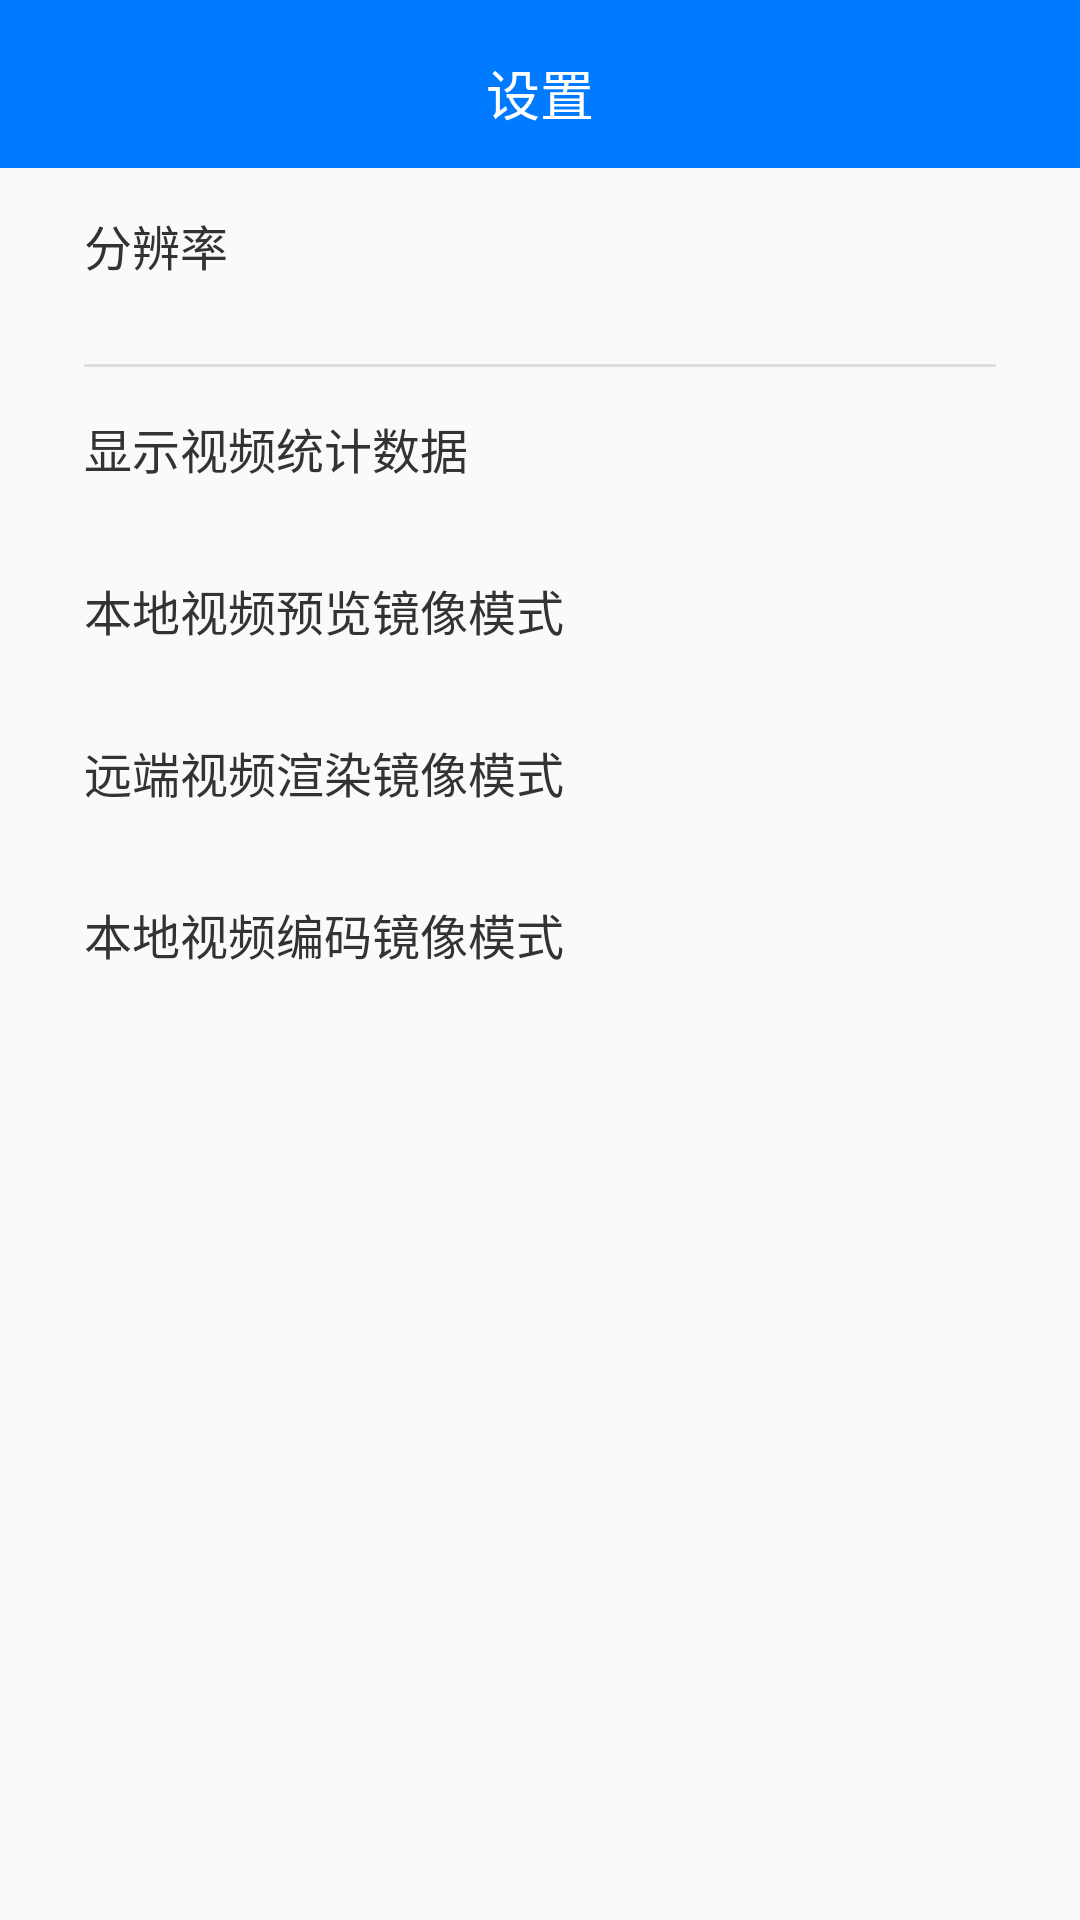

Reconstruct the res/layout file that produces this screen, plus the resources it refers to.
<!-- AndroidManifest.xml: application theme Theme.AppCompat.Light.NoActionBar -->
<!-- res/layout/activity_settings.xml -->
<?xml version="1.0" encoding="utf-8"?>
<LinearLayout xmlns:android="http://schemas.android.com/apk/res/android"
    android:layout_width="match_parent"
    android:layout_height="match_parent"
    android:orientation="vertical">

    <RelativeLayout
        android:id="@+id/role_title_layout"
        android:layout_width="match_parent"
        android:layout_height="@dimen/dp_56"
        android:background="@color/blue">

        <TextView
            android:layout_width="@dimen/dp_27"
            android:layout_height="@dimen/dp_27"
            android:layout_alignParentStart="true"
            android:layout_alignParentLeft="true"
            android:layout_alignParentBottom="true"
            android:layout_marginStart="@dimen/dp_18"
            android:layout_marginLeft="@dimen/dp_18"
            android:layout_marginBottom="@dimen/dp_12"
            android:background="@drawable/btn_back_arrow"
            android:onClick="onBackArrowPressed" />

        <TextView
            android:layout_width="wrap_content"
            android:layout_height="wrap_content"
            android:layout_alignParentBottom="true"
            android:layout_centerHorizontal="true"
            android:layout_marginBottom="@dimen/dp_12"
            android:text="@string/setting_title"
            android:textColor="@android:color/white"
            android:textSize="@dimen/sp_18" />
    </RelativeLayout>

    <TextView
        android:id="@+id/setting_resolution_title"
        android:layout_width="wrap_content"
        android:layout_height="wrap_content"
        android:layout_marginStart="@dimen/dp_28"
        android:layout_marginLeft="@dimen/dp_28"
        android:layout_marginTop="@dimen/dp_14"
        android:layout_marginEnd="@dimen/dp_28"
        android:layout_marginRight="@dimen/dp_28"
        android:layout_marginBottom="@dimen/dp_14"
        android:text="@string/setting_resolution_title"
        android:textColor="@color/gray_deep_dark"
        android:textSize="@dimen/sp_16" />

    <androidx.recyclerview.widget.RecyclerView
        android:id="@+id/resolution_list"
        android:layout_width="match_parent"
        android:layout_height="wrap_content"
        android:layout_marginStart="@dimen/dp_28"
        android:layout_marginLeft="@dimen/dp_28"
        android:layout_marginEnd="@dimen/dp_28"
        android:layout_marginRight="@dimen/dp_28" />

    <View
        android:id="@+id/setting_content_divider"
        android:layout_width="match_parent"
        android:layout_height="@dimen/setting_divider_height"
        android:layout_marginStart="@dimen/dp_28"
        android:layout_marginLeft="@dimen/dp_28"
        android:layout_marginTop="@dimen/dp_14"
        android:layout_marginEnd="@dimen/dp_28"
        android:layout_marginRight="@dimen/dp_28"
        android:background="@color/gray_lightest" />

    <RelativeLayout
        android:layout_width="match_parent"
        android:layout_height="@dimen/dp_54">

        <TextView
            android:id="@+id/setting_stats_title"
            android:layout_width="wrap_content"
            android:layout_height="wrap_content"
            android:layout_alignParentStart="true"
            android:layout_alignParentLeft="true"
            android:layout_centerVertical="true"
            android:layout_marginStart="@dimen/dp_28"
            android:layout_marginLeft="@dimen/dp_28"
            android:text="@string/setting_stats_title"
            android:textColor="@color/gray_deep_dark"
            android:textSize="@dimen/sp_16" />

        <TextView
            android:id="@+id/setting_stats_checkbox"
            android:layout_width="wrap_content"
            android:layout_height="wrap_content"
            android:layout_alignParentEnd="true"
            android:layout_alignParentRight="true"
            android:layout_centerVertical="true"
            android:layout_marginEnd="@dimen/dp_28"
            android:layout_marginRight="@dimen/dp_28"
            android:background="@drawable/setting_switch"
            android:onClick="onStatsChecked" />
    </RelativeLayout>

    <RelativeLayout
        android:id="@+id/setting_mirror_local_view"
        android:layout_width="match_parent"
        android:layout_height="@dimen/dp_54"
        android:clickable="true"
        android:focusable="true"
        android:onClick="onClick">

        <TextView
            android:id="@+id/setting_mirror_local_title"
            android:layout_width="wrap_content"
            android:layout_height="wrap_content"
            android:layout_alignParentStart="true"
            android:layout_alignParentLeft="true"
            android:layout_centerVertical="true"
            android:layout_marginStart="@dimen/dp_28"
            android:layout_marginLeft="@dimen/dp_28"
            android:text="@string/setting_mirror_local_title"
            android:textColor="@color/gray_deep_dark"
            android:textSize="@dimen/sp_16" />

        <TextView
            android:id="@+id/setting_mirror_local_value"
            android:layout_width="wrap_content"
            android:layout_height="wrap_content"
            android:layout_alignParentEnd="true"
            android:layout_alignParentRight="true"
            android:layout_centerVertical="true"
            android:layout_marginEnd="@dimen/dp_28"
            android:layout_marginRight="@dimen/dp_28" />
    </RelativeLayout>

    <RelativeLayout
        android:id="@+id/setting_mirror_remote_view"
        android:layout_width="match_parent"
        android:layout_height="@dimen/dp_54"
        android:clickable="true"
        android:focusable="true"
        android:onClick="onClick">

        <TextView
            android:id="@+id/setting_mirror_remote_title"
            android:layout_width="wrap_content"
            android:layout_height="wrap_content"
            android:layout_alignParentStart="true"
            android:layout_alignParentLeft="true"
            android:layout_centerVertical="true"
            android:layout_marginStart="@dimen/dp_28"
            android:layout_marginLeft="@dimen/dp_28"
            android:text="@string/setting_mirror_remote_title"
            android:textColor="@color/gray_deep_dark"
            android:textSize="@dimen/sp_16" />

        <TextView
            android:id="@+id/setting_mirror_remote_value"
            android:layout_width="wrap_content"
            android:layout_height="wrap_content"
            android:layout_alignParentEnd="true"
            android:layout_alignParentRight="true"
            android:layout_centerVertical="true"
            android:layout_marginEnd="@dimen/dp_28"
            android:layout_marginRight="@dimen/dp_28" />
    </RelativeLayout>

    <RelativeLayout
        android:id="@+id/setting_mirror_encode_view"
        android:layout_width="match_parent"
        android:layout_height="@dimen/dp_54"
        android:clickable="true"
        android:focusable="true"
        android:onClick="onClick">

        <TextView
            android:id="@+id/setting_mirror_encode_title"
            android:layout_width="wrap_content"
            android:layout_height="wrap_content"
            android:layout_alignParentStart="true"
            android:layout_alignParentLeft="true"
            android:layout_centerVertical="true"
            android:layout_marginStart="@dimen/dp_28"
            android:layout_marginLeft="@dimen/dp_28"
            android:text="@string/setting_mirror_encode_title"
            android:textColor="@color/gray_deep_dark"
            android:textSize="@dimen/sp_16" />

        <TextView
            android:id="@+id/setting_mirror_encode_value"
            android:layout_width="wrap_content"
            android:layout_height="wrap_content"
            android:layout_alignParentEnd="true"
            android:layout_alignParentRight="true"
            android:layout_centerVertical="true"
            android:layout_marginEnd="@dimen/dp_28"
            android:layout_marginRight="@dimen/dp_28" />
    </RelativeLayout>
</LinearLayout>
<!-- resources referenced by this layout -->
<resources>
  <color name="blue">#007AFF</color>
  <color name="gray_deep_dark">#333333</color>
  <color name="gray_lightest">#DEDEDE</color>
  <dimen name="dp_12">12dp</dimen>
  <dimen name="dp_14">14dp</dimen>
  <dimen name="dp_18">18dp</dimen>
  <dimen name="dp_27">27dp</dimen>
  <dimen name="dp_28">28dp</dimen>
  <dimen name="dp_54">54dp</dimen>
  <dimen name="dp_56">56dp</dimen>
  <dimen name="setting_divider_height">3px</dimen>
  <dimen name="sp_16">16sp</dimen>
  <dimen name="sp_18">18sp</dimen>
  <string name="setting_mirror_encode_title">本地视频编码镜像模式</string>
  <string name="setting_mirror_local_title">本地视频预览镜像模式</string>
  <string name="setting_mirror_remote_title">远端视频渲染镜像模式</string>
  <string name="setting_resolution_title">分辨率</string>
  <string name="setting_stats_title">显示视频统计数据</string>
  <string name="setting_title">设置</string>
</resources>
